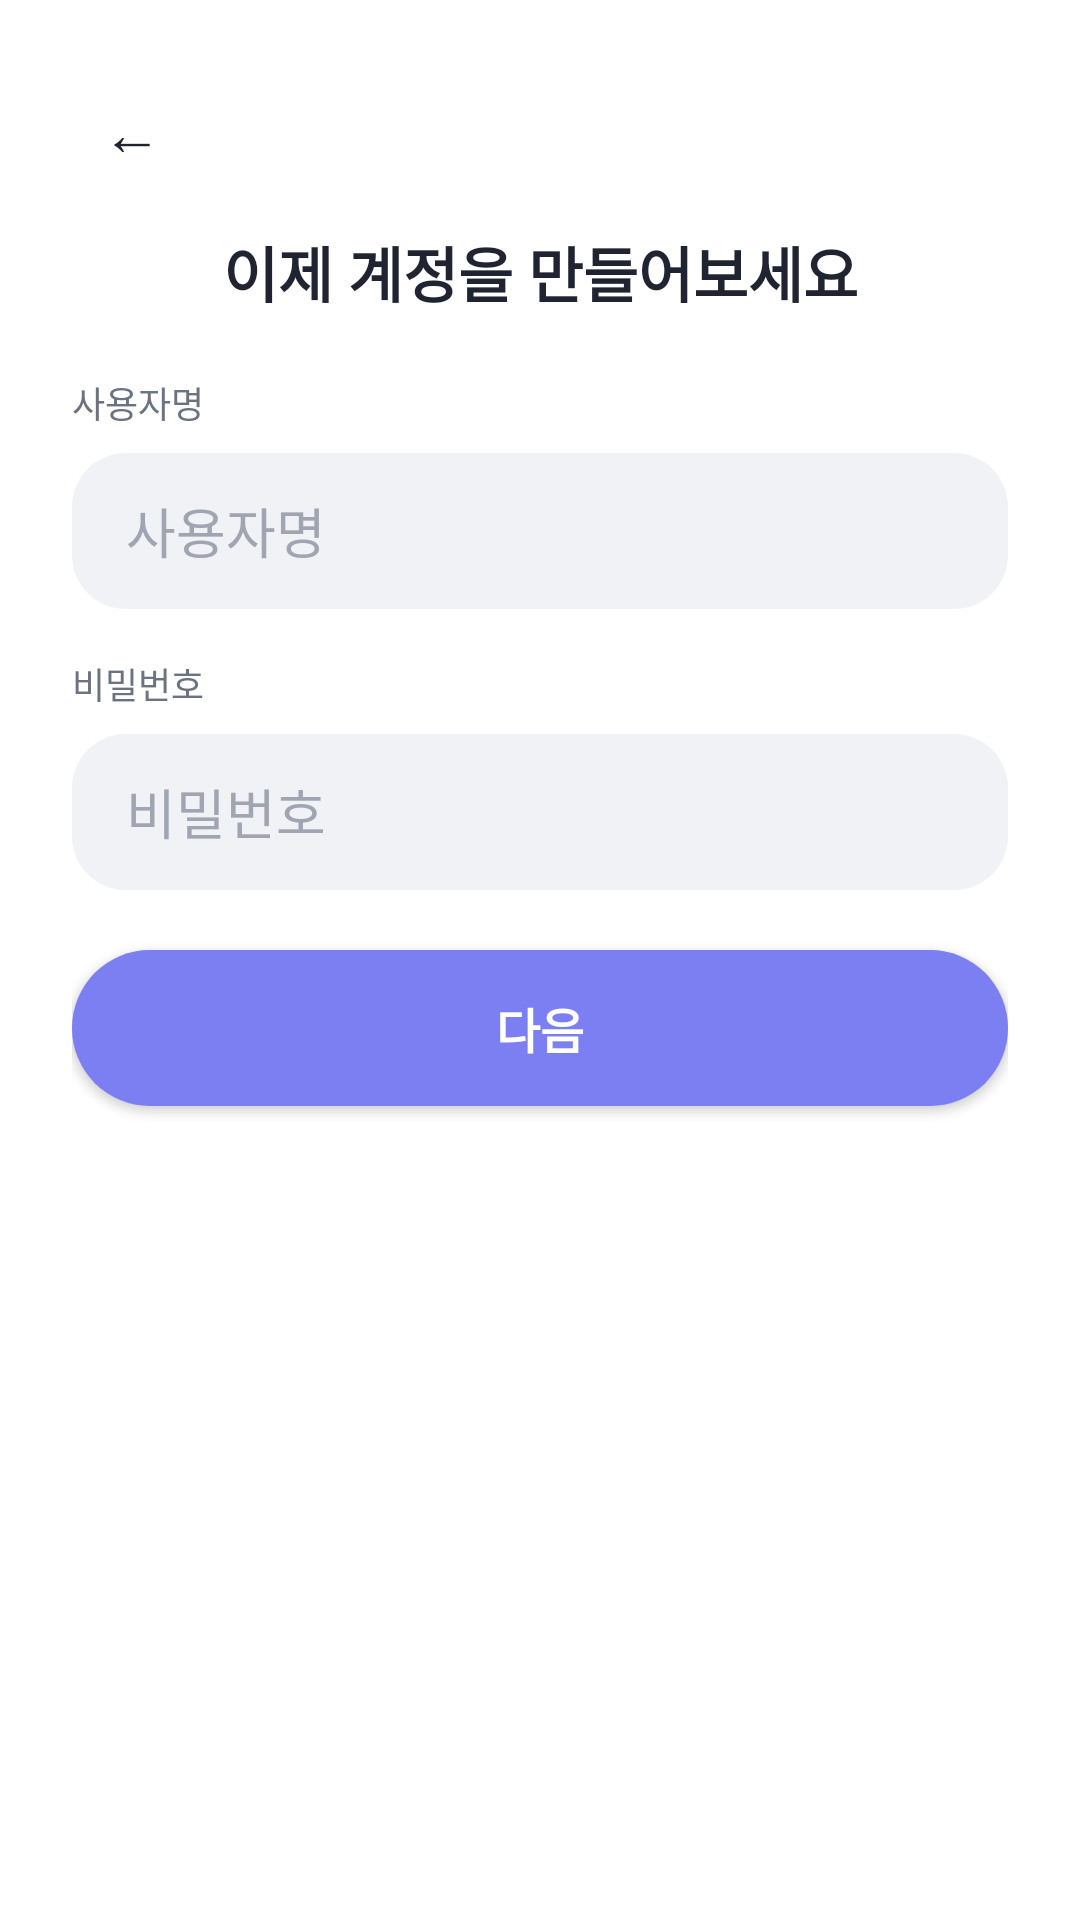

This screen was rendered from an Android layout file. Write that file and the resources it references.
<!-- AndroidManifest.xml: application theme Theme.DiscordApp -->
<!-- res/layout/activity_register_credentials.xml -->
<?xml version="1.0" encoding="utf-8"?>
<ScrollView
    xmlns:android="http://schemas.android.com/apk/res/android"
    android:layout_width="match_parent"
    android:layout_height="match_parent"
    android:fillViewport="true"
    android:background="@color/login_background">

    <LinearLayout
        android:layout_width="match_parent"
        android:layout_height="wrap_content"
        android:orientation="vertical"
        android:padding="24dp">

        <LinearLayout
            android:layout_width="match_parent"
            android:layout_height="wrap_content"
            android:gravity="center_vertical"
            android:orientation="horizontal">

            <TextView
                android:id="@+id/registerCredentialsBackButton"
                android:layout_width="40dp"
                android:layout_height="40dp"
                android:gravity="center"
                android:text="←"
                android:textColor="@color/text_primary"
                android:textSize="20sp" />
        </LinearLayout>

        <TextView
            android:id="@+id/registerCredentialsTitle"
            android:layout_width="match_parent"
            android:layout_height="wrap_content"
            android:layout_marginTop="12dp"
            android:gravity="center"
            android:text="@string/register_credentials_title"
            android:textColor="@color/text_primary"
            android:textSize="20sp"
            android:textStyle="bold" />

        <TextView
            android:id="@+id/registerUsernameLabel"
            android:layout_width="match_parent"
            android:layout_height="wrap_content"
            android:layout_marginTop="20dp"
            android:text="@string/auth_username_hint"
            android:textColor="@color/text_secondary"
            android:textSize="12sp" />

        <EditText
            android:id="@+id/registerUsernameInput"
            android:layout_width="match_parent"
            android:layout_height="52dp"
            android:layout_marginTop="8dp"
            android:background="@drawable/bg_input"
            android:hint="@string/auth_username_hint"
            android:inputType="textPersonName"
            android:paddingHorizontal="18dp"
            android:textColor="@color/text_primary"
            android:textColorHint="@color/text_hint" />

        <TextView
            android:id="@+id/registerPasswordLabel"
            android:layout_width="match_parent"
            android:layout_height="wrap_content"
            android:layout_marginTop="16dp"
            android:text="@string/auth_password_hint"
            android:textColor="@color/text_secondary"
            android:textSize="12sp" />

        <EditText
            android:id="@+id/registerPasswordInput"
            android:layout_width="match_parent"
            android:layout_height="52dp"
            android:layout_marginTop="8dp"
            android:background="@drawable/bg_input"
            android:hint="@string/auth_password_hint"
            android:inputType="textPassword"
            android:paddingHorizontal="18dp"
            android:textColor="@color/text_primary"
            android:textColorHint="@color/text_hint" />

        <Button
            android:id="@+id/registerCredentialsNextButton"
            android:layout_width="match_parent"
            android:layout_height="52dp"
            android:layout_marginTop="20dp"
            android:background="@drawable/bg_button_primary"
            android:text="@string/next_button"
            android:textAllCaps="false"
            android:textColor="@color/button_primary_text"
            android:textSize="16sp"
            android:textStyle="bold" />
    </LinearLayout>
</ScrollView>
<!-- resources referenced by this layout -->
<resources>
  <color name="button_primary_text">#FFFFFF</color>
  <color name="login_background">#FFFFFF</color>
  <color name="text_hint">#A0A5B1</color>
  <color name="text_primary">#1F2430</color>
  <color name="text_secondary">#6B7280</color>
  <!-- drawable bg_button_primary (drawable) -->
  <?xml version="1.0" encoding="utf-8"?>
  <shape xmlns:android="http://schemas.android.com/apk/res/android">
      <solid android:color="@color/button_primary" />
      <corners android:radius="26dp" />
  </shape>
  <!-- drawable bg_input (drawable) -->
  <?xml version="1.0" encoding="utf-8"?>
  <shape xmlns:android="http://schemas.android.com/apk/res/android">
      <solid android:color="@color/input_background" />
      <corners android:radius="18dp" />
  </shape>
  <string name="auth_password_hint">비밀번호</string>
  <string name="auth_username_hint">사용자명</string>
  <string name="next_button">다음</string>
  <string name="register_credentials_title">이제 계정을 만들어보세요</string>
  <style name="Theme.DiscordApp" parent="Theme.Material3.DayNight.NoActionBar">
          <item name="colorPrimary">@color/discord_blurple</item>
          <item name="colorSecondary">@color/discord_green</item>
      </style>
  <color name="button_primary">#7B7FF2</color>
  <color name="input_background">#F1F2F6</color>
  <color name="discord_blurple">#5865F2</color>
  <color name="discord_green">#57F287</color>
</resources>
